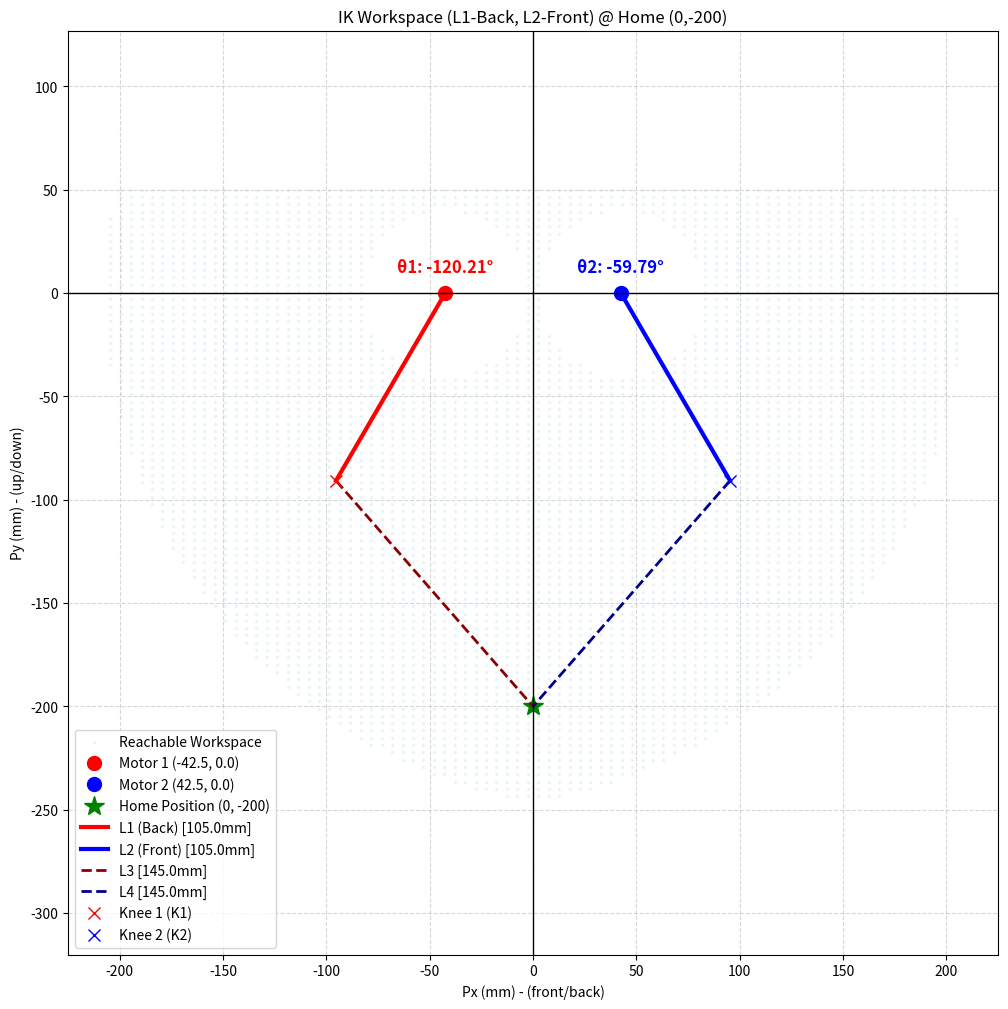

This chart was generated by the following Python code:
import numpy as np
import matplotlib.pyplot as plt

# --- 1. กำหนดพารามิเตอร์คงที่ของหุ่นยนต์ (หน่วย mm) ---
L1 = 105.0
L2 = 105.0
L3 = 145.0
L4 = 145.0
D_HIP = 85.0

M1_X = -D_HIP / 2.0  # มอเตอร์ซ้าย (-42.5)
M1_Y = 0.0
M2_X = D_HIP / 2.0   # มอเตอร์ขวา (42.5)
M2_Y = 0.0

def calculate_ik_crossed_reversed(Px, Py):
    # (ฟังก์ชัน IK เหมือนเดิมทุกประการ)
    try:
        D1_sq = (Px - M1_X)**2 + (Py - M1_Y)**2
        D2_sq = (Px - M2_X)**2 + (Py - M2_Y)**2
        D1 = np.sqrt(D1_sq)
        D2 = np.sqrt(D2_sq)

        if (D1 > L1 + L3) or (D1 < abs(L1 - L3)) or \
           (D2 > L2 + L4) or (D2 < abs(L2 - L4)):
            return np.nan, np.nan, np.nan, np.nan

        alpha1 = np.arctan2(Py - M1_Y, Px - M1_X)
        alpha2 = np.arctan2(Py - M2_Y, Px - M2_X)

        cos_beta1_arg = np.clip((L1**2 + D1_sq - L3**2) / (2 * L1 * D1), -1.0, 1.0)
        cos_beta2_arg = np.clip((L2**2 + D2_sq - L4**2) / (2 * L2 * D2), -1.0, 1.0)
        
        beta1 = np.arccos(cos_beta1_arg)
        beta2 = np.arccos(cos_beta2_arg)

        # L1 (M1) ใช้ท่า Knee Back (ชี้ไปหลัง)
        theta1 = alpha1 - beta1
        # L2 (M2) ใช้ท่า Knee Front (ชี้ไปหน้า)
        theta2 = alpha2 + beta2

        K1_x = M1_X + L1 * np.cos(theta1)
        K1_y = M1_Y + L1 * np.sin(theta1)
        K2_x = M2_X + L2 * np.cos(theta2)
        K2_y = M2_Y + L2 * np.sin(theta2)
        
        return theta1, theta2, (K1_x, K1_y), (K2_x, K2_y)
    
    except (ValueError, ZeroDivisionError):
        return np.nan, np.nan, np.nan, np.nan

# --- 2. ทดสอบ IK ที่ท่ายืน (Home Position) ---
print("--- 🤖 ทดสอบ IK ที่ท่ายืน P=(0, -200) ---")
print("--- (ใช้การตั้งค่าแบบ 'ไขว้-สลับด้าน' L1-Back, L2-Front) ---")
target_Px, target_Py = 0, -200

(th1_rad, th2_rad, 
 K1_pos, K2_pos) = calculate_ik_crossed_reversed(target_Px, target_Py)

if not np.isnan(th1_rad):
    print(f"เป้าหมาย: ({target_Px}, {target_Py}) mm")
    print(f"  Theta 1 (M1): {np.rad2deg(th1_rad):.2f} องศา (Knee Back config)")
    print(f"  Theta 2 (M2): {np.rad2deg(th2_rad):.2f} องศา (Knee Front config)")

# --- 3. สร้างข้อมูลสำหรับพล็อตกราฟ Workspace ---
# (ส่วนนี้เหมือนเดิม)
print("\n--- 📈 กำลังสร้างกราฟ Workspace... ---")
x_range = np.linspace(-250, 250, 100) 
y_range = np.linspace(-300, 50, 100)
reachable_x = []
reachable_y = []
for px in x_range:
    for py in y_range:
        t1, t2, _, _ = calculate_ik_crossed_reversed(px, py)
        if not np.isnan(t1):
            reachable_x.append(px)
            reachable_y.append(py)

# --- 4. พล็อตกราฟด้วย Matplotlib (⭐ อัปเกรดแล้ว) ---
plt.figure(figsize=(12, 12))
plt.scatter(reachable_x, reachable_y, s=2, alpha=0.2, label='Reachable Workspace', color='lightblue')
plt.plot(M1_X, M1_Y, 'ro', markersize=10, label=f'Motor 1 ({M1_X}, {M1_Y})')
plt.plot(M2_X, M2_Y, 'bo', markersize=10, label=f'Motor 2 ({M2_X}, {M2_Y})')
plt.plot(target_Px, target_Py, 'g*', markersize=15, label=f'Home Position (0, -200)')

if not np.isnan(th1_rad):
    # ⭐ 1. อัปเกรด Legend ให้บอกความยาวลิงก์
    plt.plot([M1_X, K1_pos[0]], [M1_Y, K1_pos[1]], color='red', linewidth=3, label=f'L1 (Back) [{L1}mm]')
    plt.plot([M2_X, K2_pos[0]], [M2_Y, K2_pos[1]], color='blue', linewidth=3, label=f'L2 (Front) [{L2}mm]')
    plt.plot([K1_pos[0], target_Px], [K1_pos[1], target_Py], color='darkred', linestyle='--', linewidth=2, label=f'L3 [{L3}mm]')
    plt.plot([K2_pos[0], target_Px], [K2_pos[1], target_Py], color='darkblue', linestyle='--', linewidth=2, label=f'L4 [{L4}mm]')
    
    # ⭐ 2. อัปเกรด Legend ให้บอกจุดเข่า
    plt.plot(K1_pos[0], K1_pos[1], 'rx', markersize=8, label='Knee 1 (K1)')
    plt.plot(K2_pos[0], K2_pos[1], 'bx', markersize=8, label='Knee 2 (K2)')
    
    # ⭐ 3. เพิ่ม Text แสดงค่ามุมที่คำนวณได้
    theta1_deg = np.rad2deg(th1_rad)
    theta2_deg = np.rad2deg(th2_rad)
    plt.text(M1_X, M1_Y + 10, f'θ1: {theta1_deg:.2f}°', color='red', ha='center', fontsize=12, weight='bold')
    plt.text(M2_X, M2_Y + 10, f'θ2: {theta2_deg:.2f}°', color='blue', ha='center', fontsize=12, weight='bold')

# ตั้งค่ากราฟ
plt.title(f'IK Workspace (L1-Back, L2-Front) @ Home (0,-200)')
plt.xlabel('Px (mm) - (front/back)')
plt.ylabel('Py (mm) - (up/down)')
plt.grid(True, linestyle='--', alpha=0.5)
plt.axhline(0, color='black', linewidth=1.0)
plt.axvline(0, color='black', linewidth=1.0)
plt.legend(loc='lower left') # ย้าย Legend ไปมุมล่างซ้าย
plt.axis('equal')
plt.show()

print("--- สร้างกราฟเสร็จสิ้น ---")